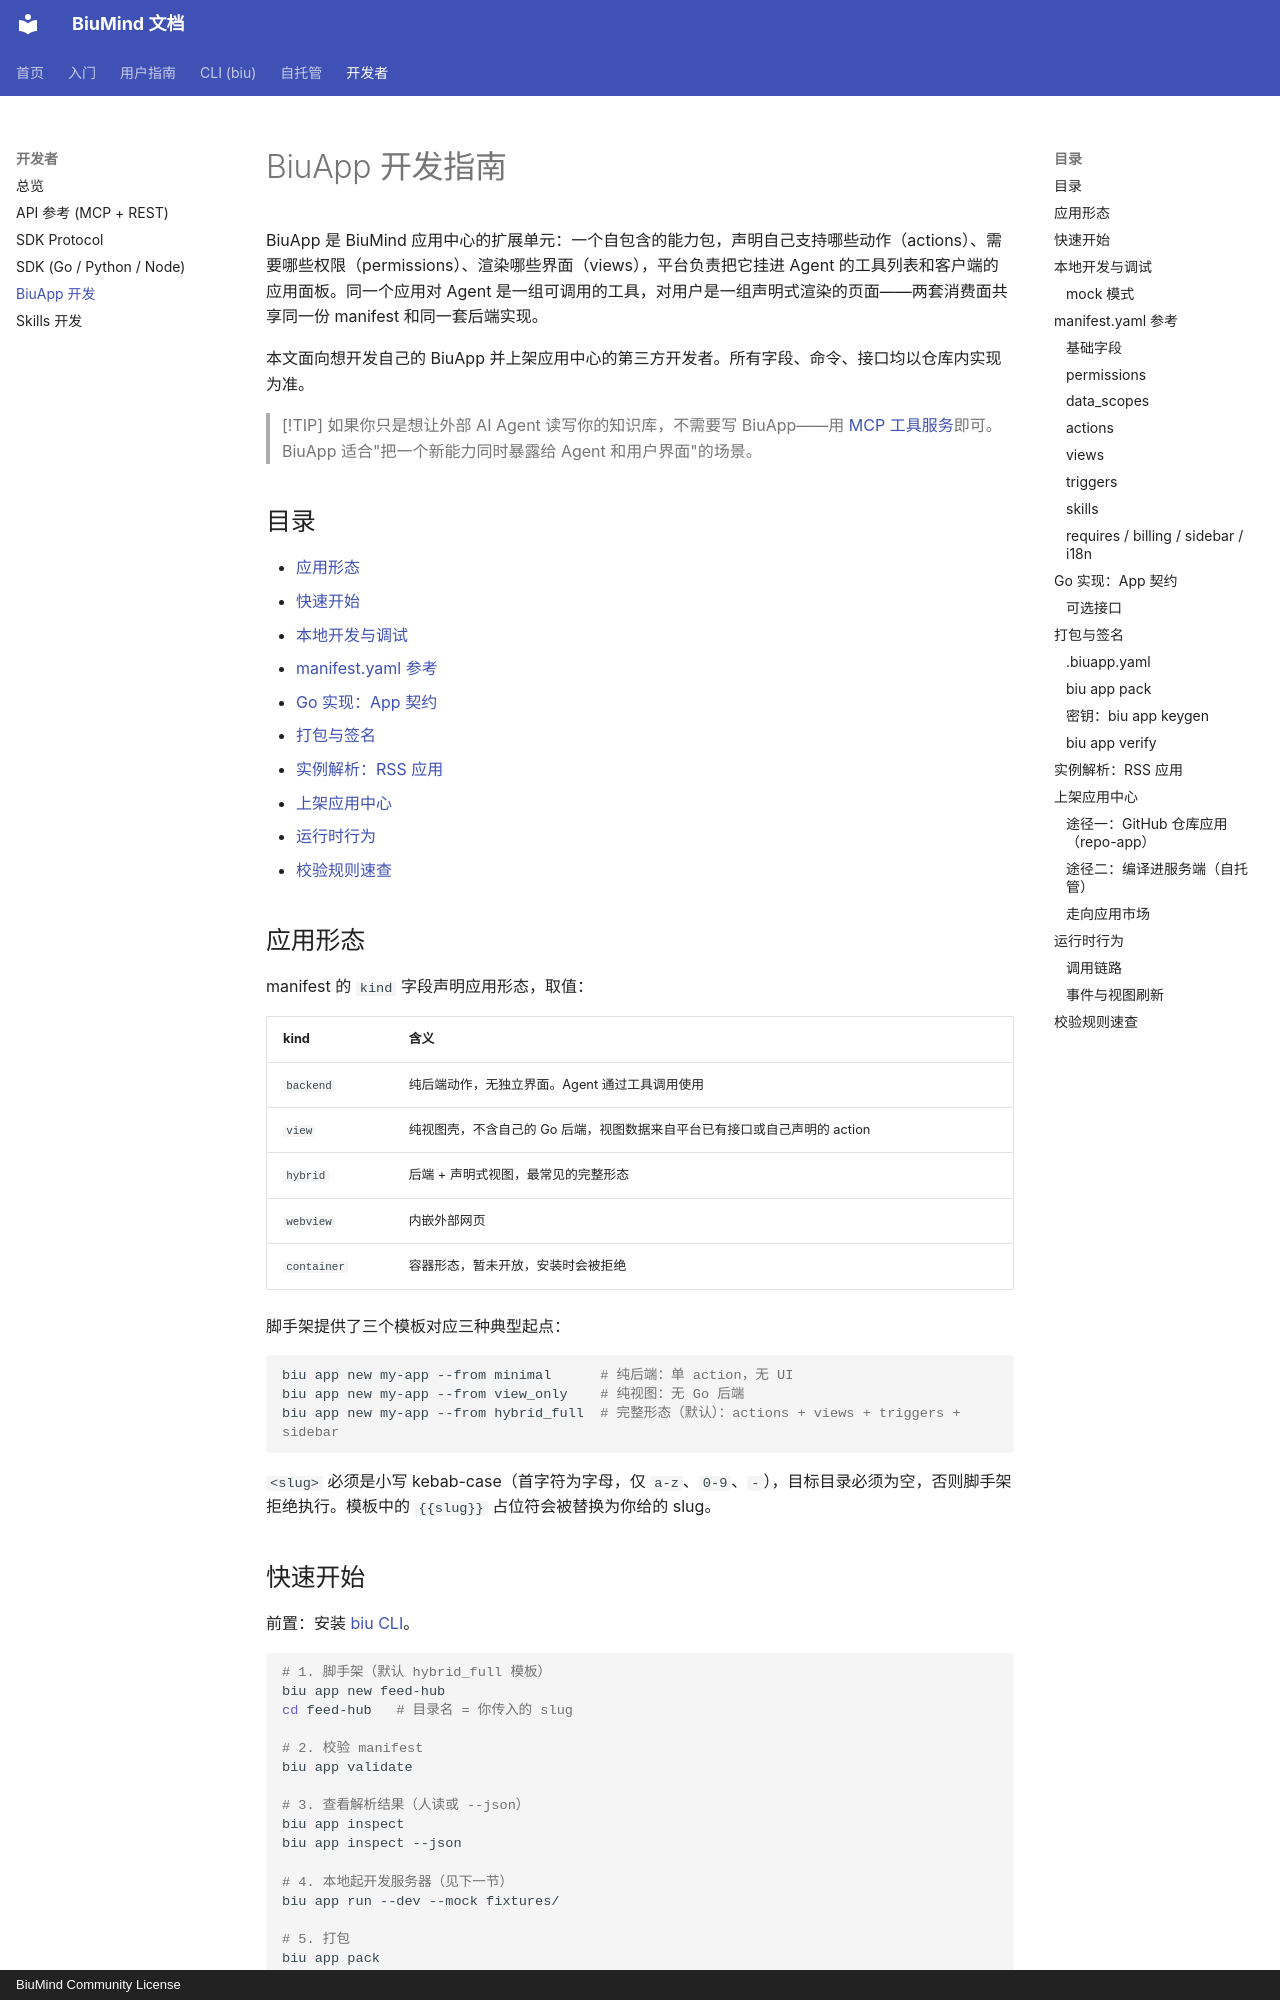

repository: biumind/biumind · page: developers/biuapp/index.html · generator: mkdocs · copyright: BiuMind Community License

# BiuApp 开发指南

BiuApp 是 BiuMind 应用中心的扩展单元：一个自包含的能力包，声明自己支持哪些动作（actions）、需要哪些权限（permissions）、渲染哪些界面（views），平台负责把它挂进 Agent 的工具列表和客户端的应用面板。同一个应用对 Agent 是一组可调用的工具，对用户是一组声明式渲染的页面——两套消费面共享同一份 manifest 和同一套后端实现。

本文面向想开发自己的 BiuApp 并上架应用中心的第三方开发者。所有字段、命令、接口均以仓库内实现为准。

> [!TIP]
> 如果你只是想让外部 AI Agent 读写你的知识库，不需要写 BiuApp——用 [MCP 工具服务](api.md)即可。BiuApp 适合"把一个新能力同时暴露给 Agent 和用户界面"的场景。

## 目录

- [应用形态](#应用形态)
- [快速开始](#快速开始)
- [本地开发与调试](#本地开发与调试)
- [manifest.yaml 参考](#manifestyaml-参考)
- [Go 实现：App 契约](#go-实现app-契约)
- [打包与签名](#打包与签名)
- [实例解析：RSS 应用](#实例解析rss-应用)
- [上架应用中心](#上架应用中心)
- [运行时行为](#运行时行为)
- [校验规则速查](#校验规则速查)

## 应用形态

manifest 的 `kind` 字段声明应用形态，取值：

| kind | 含义 |
|---|---|
| `backend` | 纯后端动作，无独立界面。Agent 通过工具调用使用 |
| `view` | 纯视图壳，不含自己的 Go 后端，视图数据来自平台已有接口或自己声明的 action |
| `hybrid` | 后端 + 声明式视图，最常见的完整形态 |
| `webview` | 内嵌外部网页 |
| `container` | 容器形态，暂未开放，安装时会被拒绝 |

脚手架提供了三个模板对应三种典型起点：

```bash
biu app new my-app --from minimal      # 纯后端：单 action，无 UI
biu app new my-app --from view_only    # 纯视图：无 Go 后端
biu app new my-app --from hybrid_full  # 完整形态（默认）：actions + views + triggers + sidebar
```

`<slug>` 必须是小写 kebab-case（首字符为字母，仅 `a-z`、`0-9`、`-`），目标目录必须为空，否则脚手架拒绝执行。模板中的 `{{slug}}` 占位符会被替换为你给的 slug。

## 快速开始

前置：安装 [biu CLI](../cli/getting-started.md)。

```bash
# 1. 脚手架（默认 hybrid_full 模板）
biu app new feed-hub
cd feed-hub   # 目录名 = 你传入的 slug

# 2. 校验 manifest
biu app validate

# 3. 查看解析结果（人读或 --json）
biu app inspect
biu app inspect --json

# 4. 本地起开发服务器（见下一节）
biu app run --dev --mock fixtures/

# 5. 打包
biu app pack
```

`biu app` 的全部子命令：

| 命令 | 作用 |
|---|---|
| `biu app new <slug> [--from <模板>]` | 从模板脚手架新项目 |
| `biu app validate [--manifest <路径>]` | 按平台规则校验 manifest，默认 `./manifest.yaml` |
| `biu app inspect [--manifest <路径>] [--json]` | 输出解析后的 manifest |
| `biu app run --dev [...]` | 本地开发服务器（详见下节） |
| `biu app pack [--source DIR] [--out FILE] [--key PATH] [--unsigned]` | 打包为 `.biuapp` 分发文件 |
| `biu app verify <file.biuapp> [--trust-key PATH]` | 校验包内哈希与签名 |
| `biu app keygen [--name publisher]` | 生成 ed25519 发布者密钥对 |

`validate` 会一次性列出**所有**问题（格式为 `路径 [错误码]: 说明`），不用每个 typo 修一轮跑一轮。
